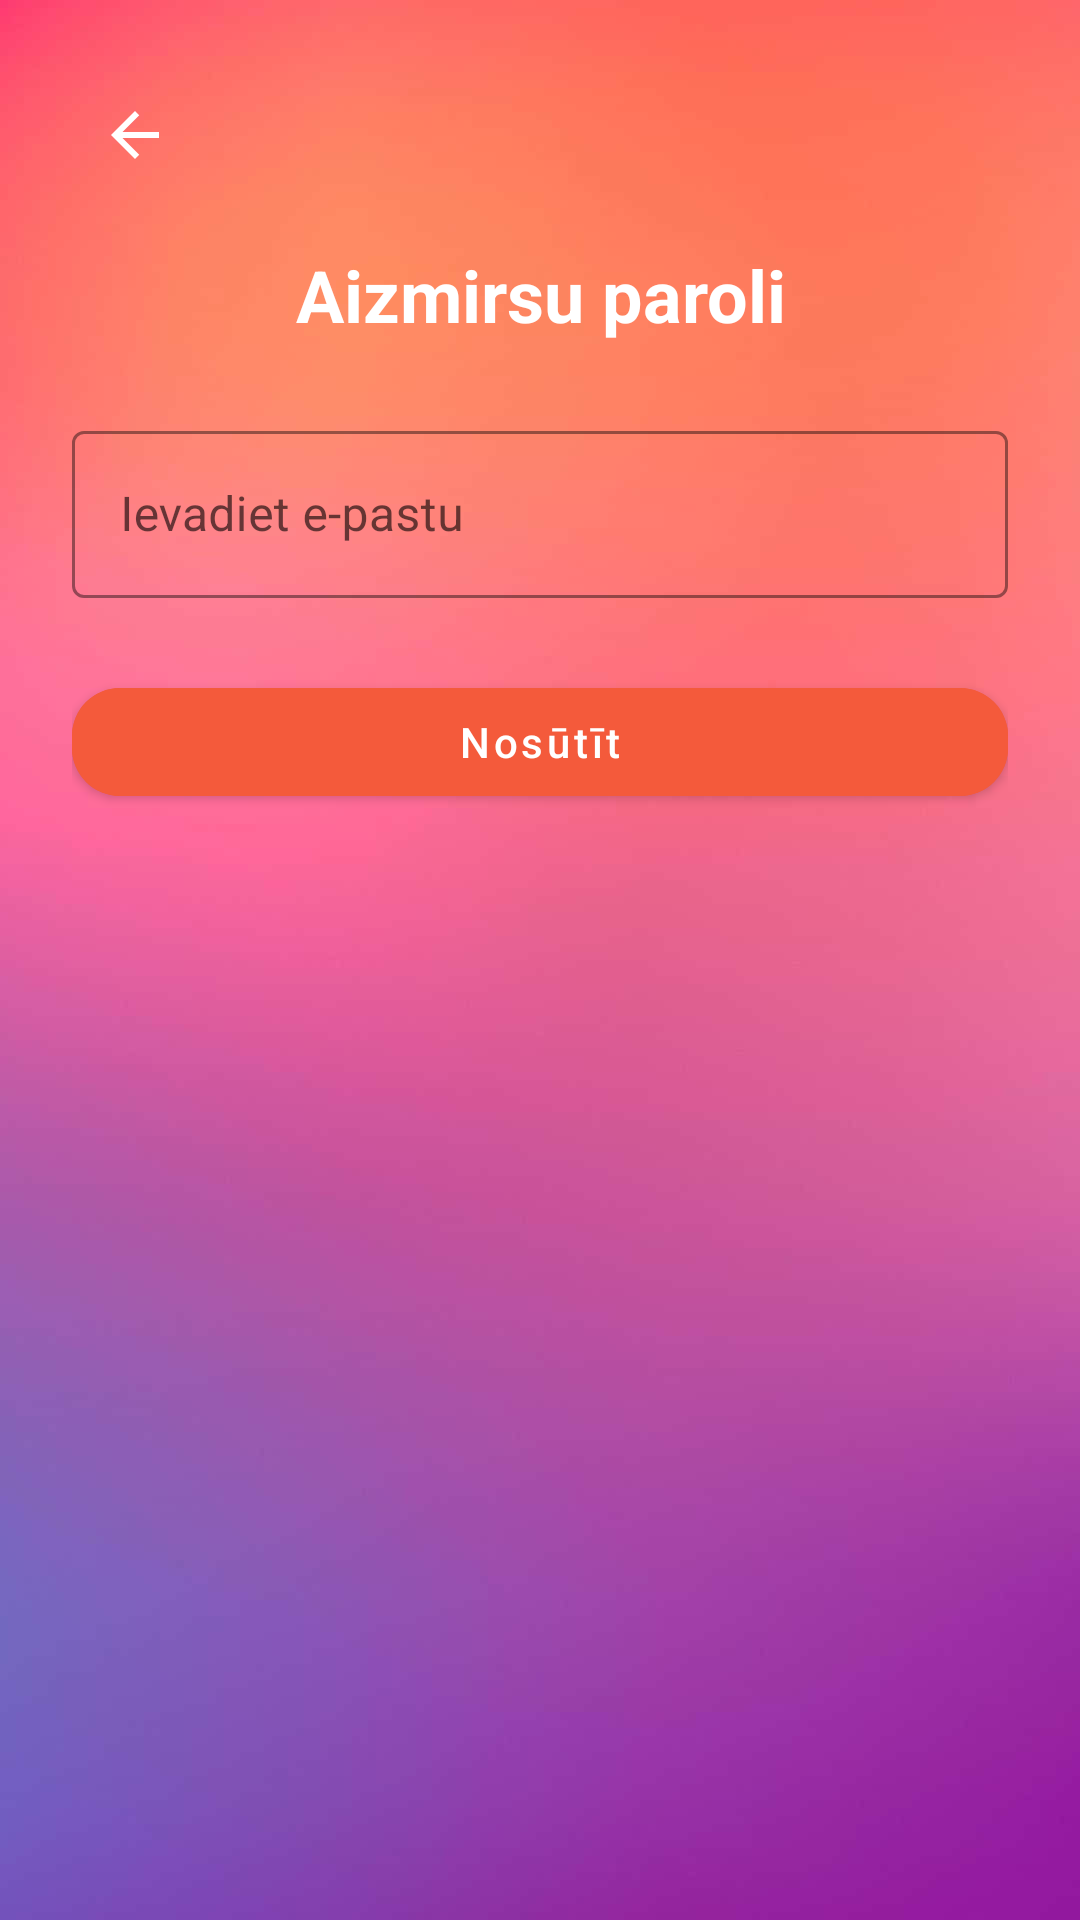

Produce the Android XML layout that renders to this screen, including the resource entries it uses.
<!-- AndroidManifest.xml: application theme Theme.WATCH -->
<!-- res/layout/activity_reset_password.xml -->
<?xml version="1.0" encoding="utf-8"?>
<FrameLayout xmlns:android="http://schemas.android.com/apk/res/android"
    xmlns:app="http://schemas.android.com/apk/res-auto"
    xmlns:tools="http://schemas.android.com/tools"
    android:layout_width="match_parent"
    android:layout_height="match_parent">

    <ImageView
        android:layout_width="match_parent"
        android:layout_height="match_parent"
        android:scaleType="centerCrop"
        android:src="@drawable/background_gradient"
        android:contentDescription="@null" />

    <ScrollView
        android:layout_width="match_parent"
        android:layout_height="match_parent"
        android:padding="24dp"
        android:fillViewport="true">

        <LinearLayout
            android:layout_width="match_parent"
            android:layout_height="wrap_content"
            android:orientation="vertical"
            android:gravity="center_horizontal">

            <ImageButton
                android:id="@+id/btnBack"
                android:layout_width="42dp"
                android:layout_height="42dp"
                android:layout_gravity="start"
                android:layout_marginBottom="16dp"
                android:background="?attr/selectableItemBackgroundBorderless"
                android:src="@drawable/ic_arrow_back"
                android:contentDescription="Atpakaļ"
                app:tint="@android:color/white"
                tools:ignore="TouchTargetSizeCheck" />

            <TextView
                android:layout_width="wrap_content"
                android:layout_height="wrap_content"
                android:text="Aizmirsu paroli"
                android:textAlignment="center"
                android:textColor="@android:color/white"
                android:textSize="24sp"
                android:textStyle="bold"
                android:layout_marginBottom="24dp" />

            <com.google.android.material.textfield.TextInputLayout
                android:layout_width="match_parent"
                android:layout_height="wrap_content"
                android:hint="Ievadiet e-pastu"
                style="@style/Widget.MaterialComponents.TextInputLayout.OutlinedBox"
                app:boxStrokeColor="@color/soft_pink">

                <com.google.android.material.textfield.TextInputEditText
                    android:id="@+id/etEmail"
                    android:layout_width="match_parent"
                    android:layout_height="wrap_content"
                    android:inputType="textEmailAddress"
                    android:textColor="@color/black"
                    android:textSize="16sp"/>
            </com.google.android.material.textfield.TextInputLayout>

            <com.google.android.material.button.MaterialButton
                android:id="@+id/btnSendReset"
                android:layout_width="match_parent"
                android:layout_height="wrap_content"
                android:text="Nosūtīt"
                android:textAllCaps="false"
                android:textColor="@color/white"
                android:backgroundTint="@color/coral_orange"
                app:cornerRadius="16dp"
                android:elevation="6dp"
                android:layout_marginTop="24dp"/>

        </LinearLayout>
    </ScrollView>
</FrameLayout>
<!-- resources referenced by this layout -->
<resources>
  <color name="black">#FF000000</color>
  <color name="coral_orange">#F45A3B</color>
  <color name="soft_pink">#FF80AB</color>
  <color name="white">#FFFFFFFF</color>
  <!-- drawable background_gradient: png bitmap (drawable, 16097 bytes) -->
  <!-- drawable ic_arrow_back (drawable) -->
  <vector xmlns:android="http://schemas.android.com/apk/res/android" android:autoMirrored="true" android:height="24dp" android:tint="#6E78D1" android:viewportHeight="24" android:viewportWidth="24" android:width="24dp">
        
      <path android:fillColor="@android:color/white" android:pathData="M20,11H7.83l5.59,-5.59L12,4l-8,8 8,8 1.41,-1.41L7.83,13H20v-2z"/>
      
  </vector>
  <style name="Theme.WATCH" parent="Base.Theme.WATCH" />
  <style name="Base.Theme.WATCH" parent="Theme.MaterialComponents.DayNight.NoActionBar">
          
          <item name="colorPrimary">@color/teal_700</item>
          <item name="colorOnPrimary">@android:color/white</item>
  
          <item name="colorSecondary">@color/purple_500</item>
          <item name="colorOnSecondary">@android:color/white</item>
  
          
          <item name="colorSurface">@color/light_gray</item>
          <item name="colorOnSurface">@color/black</item>
  
          
          <item name="android:windowBackground">@color/light_gray</item>
  
          
          <item name="colorControlHighlight">?attr/colorSecondary</item>
  
          
          <item name="android:textColorPrimary">@color/black</item>
      </style>
  <color name="teal_700">#C158DC</color>
  <color name="purple_500">#FF6F61</color>
  <color name="light_gray">#F2F2F2</color>
</resources>
